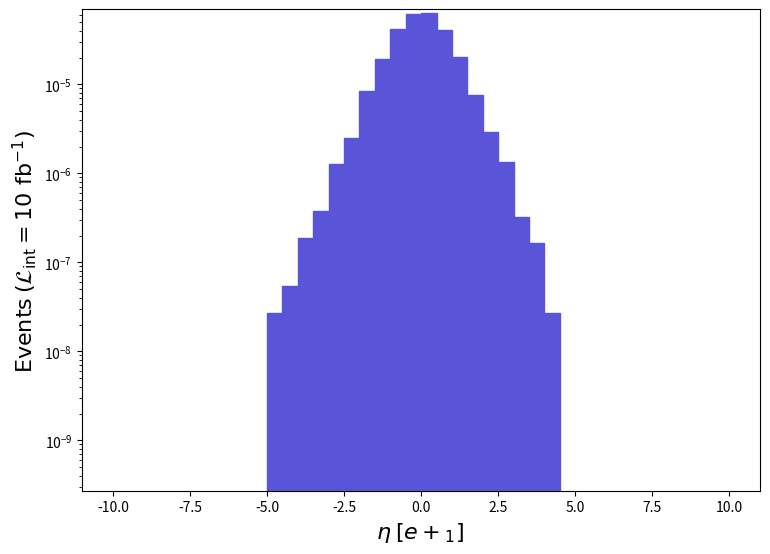

Reproduce this figure in Python. (Note: this script raises an exception after producing the figure.)
def selection_6():

    # Library import
    import numpy
    import matplotlib
    import matplotlib.pyplot   as plt
    import matplotlib.gridspec as gridspec

    # Library version
    matplotlib_version = matplotlib.__version__
    numpy_version      = numpy.__version__

    # Histo binning
    xBinning = numpy.linspace(-10.0,10.0,41,endpoint=True)

    # Creating data sequence: middle of each bin
    xData = numpy.array([-9.75,-9.25,-8.75,-8.25,-7.75,-7.25,-6.75,-6.25,-5.75,-5.25,-4.75,-4.25,-3.75,-3.25,-2.75,-2.25,-1.75,-1.25,-0.75,-0.25,0.25,0.75,1.25,1.75,2.25,2.75,3.25,3.75,4.25,4.75,5.25,5.75,6.25,6.75,7.25,7.75,8.25,8.75,9.25,9.75])

    # Creating weights for histo: y7_ETA_0
    y7_ETA_0_weights = numpy.array([0.0,0.0,0.0,0.0,0.0,0.0,0.0,0.0,0.0,0.0,2.715699880000005e-08,5.43139976000001e-08,1.9009899160000032e-07,3.8019798320000064e-07,1.2763789436000023e-06,2.498443889600004e-06,8.527297623200014e-06,1.9227159150399857e-05,4.1468738167600026e-05,6.13748172880001e-05,6.311286721120001e-05,4.0572558207199983e-05,2.0394909098799903e-05,7.685430660400015e-06,2.9329558704000053e-06,1.3306929412000024e-06,3.2588398560000056e-07,1.6294199280000028e-07,2.715699880000005e-08,0.0,0.0,0.0,0.0,0.0,0.0,0.0,0.0,0.0,0.0,0.0])

    # Creating a new Canvas
    fig   = plt.figure(figsize=(8.75,6.25),dpi=80)
    frame = gridspec.GridSpec(1,1)
    pad   = fig.add_subplot(frame[0])

    # Creating a new Stack
    pad.hist(x=xData, bins=xBinning, weights=y7_ETA_0_weights,\
             label="$run\_01$", histtype="stepfilled", rwidth=1.0,\
             color="#5954d8", edgecolor="#5954d8", linewidth=1, linestyle="solid",\
             bottom=None, cumulative=False, density=False, align="mid", orientation="vertical")


    # Axis
    plt.rc('text',usetex=False)
    plt.xlabel(r"$\eta$ $[ e+_{1} ]$ ",\
               fontsize=16,color="black")
    plt.ylabel(r"$\mathrm{Events}$ $(\mathcal{L}_{\mathrm{int}} = 10\ \mathrm{fb}^{-1})$ ",\
               fontsize=16,color="black")

    # Boundary of y-axis
    ymax=(y7_ETA_0_weights).max()*1.1
    #ymin=0 # linear scale
    ymin=min([x for x in (y7_ETA_0_weights) if x])/100. # log scale
    plt.gca().set_ylim(ymin,ymax)

    # Log/Linear scale for X-axis
    plt.gca().set_xscale("linear")
    #plt.gca().set_xscale("log",nonpositive="clip")

    # Log/Linear scale for Y-axis
    #plt.gca().set_yscale("linear")
    plt.gca().set_yscale("log",nonpositive="clip")

    # Saving the image
    plt.savefig('../../HTML/MadAnalysis5job_0/selection_6.png')

# Running!
if __name__ == '__main__':
    selection_6()
